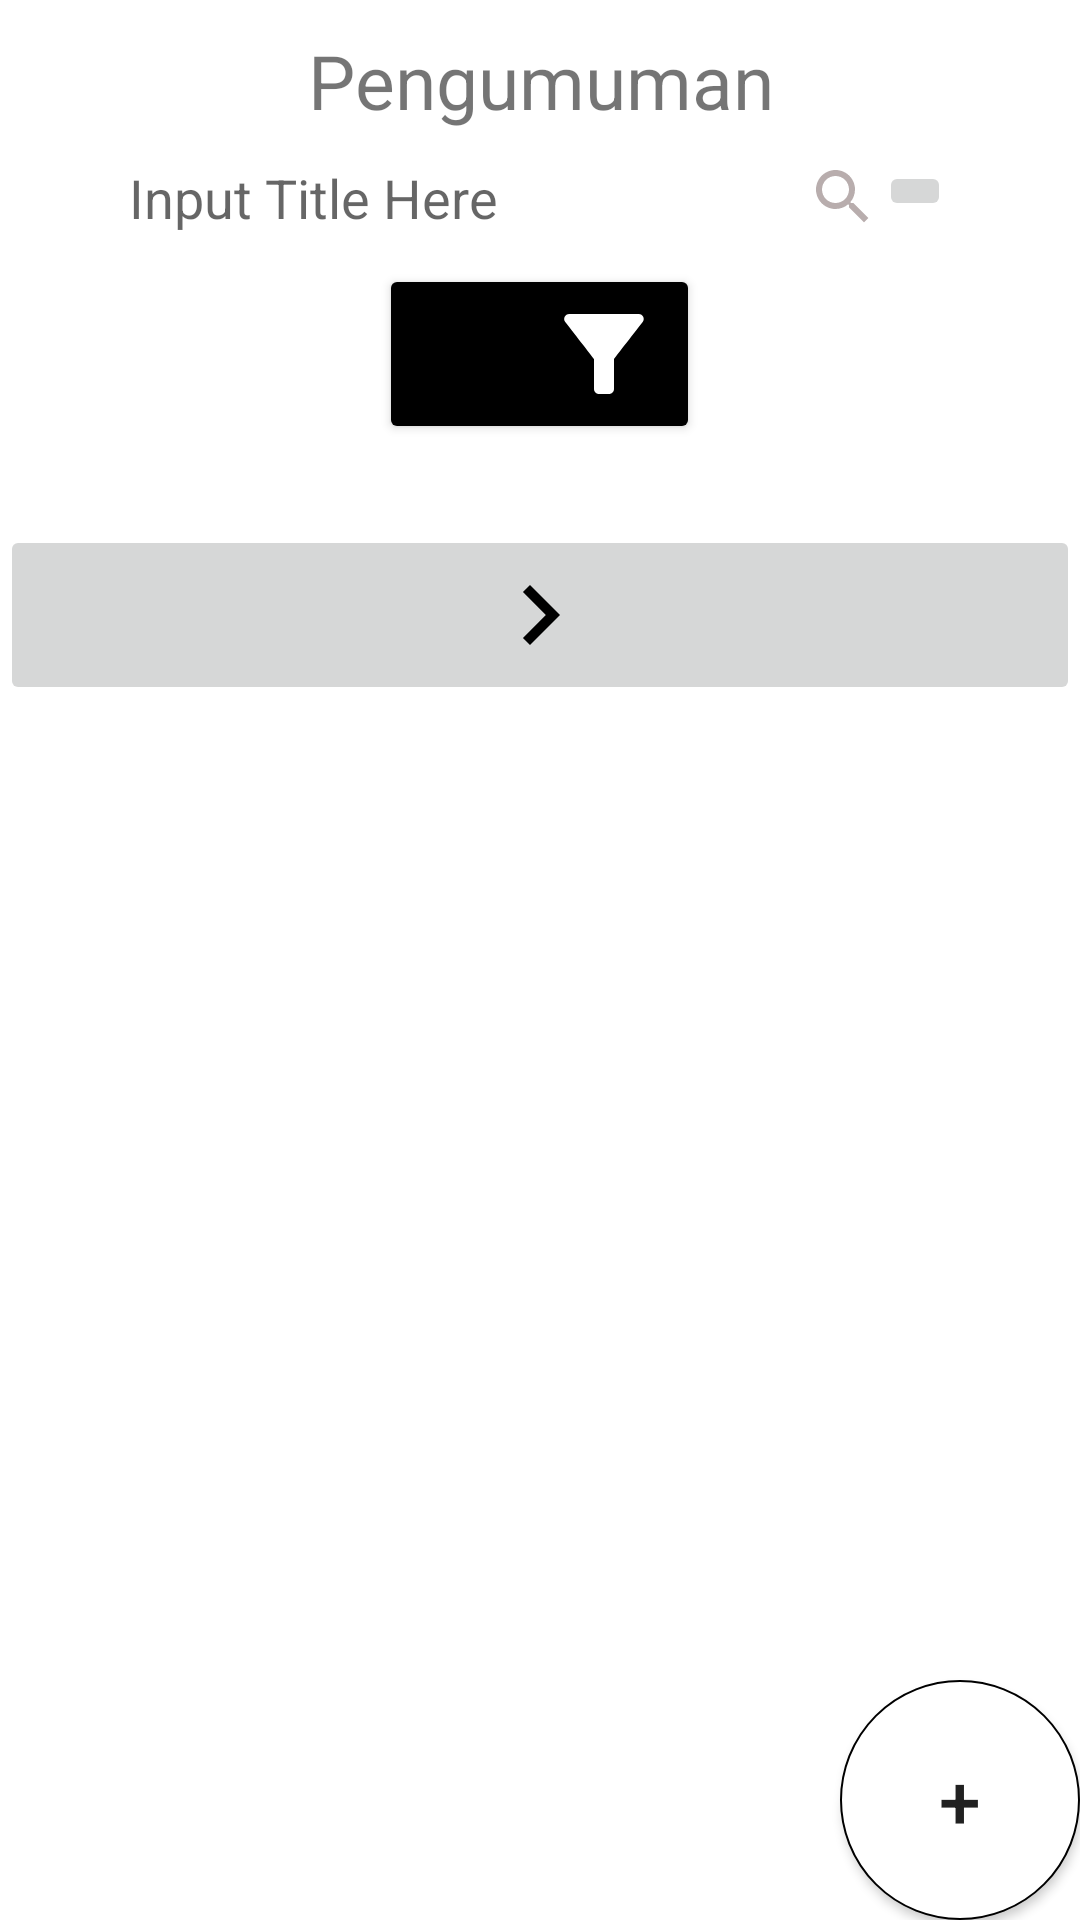

Layout XML and referenced resources for this Android screen:
<!-- AndroidManifest.xml: application theme Theme.UASP3B -->
<!-- res/layout/pengumuman.xml -->
<?xml version="1.0" encoding="utf-8"?>
<RelativeLayout
    xmlns:android="http://schemas.android.com/apk/res/android"
    android:layout_width="match_parent"
    android:layout_height="match_parent">

    <LinearLayout
        android:layout_width="match_parent"
        android:layout_height="match_parent"
        android:orientation="vertical">

        <TextView
            android:layout_margin="10dp"
            android:layout_width="match_parent"
            android:layout_height="wrap_content"
            android:text="Pengumuman"
            android:textSize="25sp"
            android:textAlignment="center">

        </TextView>
        <LinearLayout
            android:layout_width="wrap_content"
            android:layout_height="wrap_content"
            android:layout_gravity="center"
            android:layout_marginBottom="10dp">
            
            
            
            
            
            
            

            
            <EditText
                android:id="@+id/search_title"
                android:layout_width="250dp"
                android:layout_height="wrap_content"
                android:hint="Input Title Here"
                android:background="@drawable/border"
                android:drawableRight="@drawable/ic_baseline_search_24">

            </EditText>
            <ImageButton
                android:id="@+id/refresh"
                android:layout_width="wrap_content"
                android:layout_height="wrap_content"
                android:src="@drawable/ic_baseline_refresh_24"/>
        </LinearLayout>


        <LinearLayout
            android:layout_gravity="center"
            android:layout_width="wrap_content"
            android:layout_height="wrap_content"
            android:orientation="horizontal">

            
            
            
            
            

            
            
            
            
            
            
            

            
            <Button
                android:id="@+id/filter"
                android:layout_width="wrap_content"
                android:layout_height="wrap_content"
                android:text="filter"
                android:backgroundTint="@color/black"
                android:drawableRight="@drawable/filter"/>
        </LinearLayout>
        <TextView
            android:id="@+id/filter_apply"
            android:layout_width="wrap_content"
            android:layout_height="wrap_content"
            android:textSize="20dp"
            android:textStyle="bold"/>
        <ListView
            android:id="@+id/listview"
            android:layout_width="wrap_content"
            android:layout_height="wrap_content"
            android:background="@drawable/border">

        </ListView>
        <ImageButton
            android:id="@+id/next"
            android:layout_width="match_parent"
            android:layout_height="wrap_content"
            android:layout_gravity="center"
            android:src="@drawable/next">

        </ImageButton>

    </LinearLayout>
    <Button
        android:layout_width="80dp"
        android:layout_height="80dp"
        android:background="@drawable/round_btn"
        android:text="+"
        android:textSize="25dp"
        android:layout_alignParentRight="true"
        android:layout_alignParentBottom="true"
        android:id="@+id/btn_tambah">
    </Button>

</RelativeLayout>
<!-- resources referenced by this layout -->
<resources>
  <color name="black">#FF000000</color>
  <!-- drawable filter (drawable) -->
  <vector android:height="40dp" android:tint="#FFFFFF"
      android:viewportHeight="24" android:viewportWidth="24"
      android:width="40dp" xmlns:android="http://schemas.android.com/apk/res/android">
      <path android:fillColor="@android:color/white" android:pathData="M4.25,5.61C6.27,8.2 10,13 10,13v6c0,0.55 0.45,1 1,1h2c0.55,0 1,-0.45 1,-1v-6c0,0 3.72,-4.8 5.74,-7.39C20.25,4.95 19.78,4 18.95,4H5.04C4.21,4 3.74,4.95 4.25,5.61z"/>
  </vector>
  <!-- drawable ic_baseline_search_24 (drawable) -->
  <vector android:height="24dp" android:tint="#B8ADAD"
      android:viewportHeight="24" android:viewportWidth="24"
      android:width="24dp" xmlns:android="http://schemas.android.com/apk/res/android">
      <path android:fillColor="@android:color/white" android:pathData="M15.5,14h-0.79l-0.28,-0.27C15.41,12.59 16,11.11 16,9.5 16,5.91 13.09,3 9.5,3S3,5.91 3,9.5 5.91,16 9.5,16c1.61,0 3.09,-0.59 4.23,-1.57l0.27,0.28v0.79l5,4.99L20.49,19l-4.99,-5zM9.5,14C7.01,14 5,11.99 5,9.5S7.01,5 9.5,5 14,7.01 14,9.5 11.99,14 9.5,14z"/>
  </vector>
  <!-- drawable next (drawable) -->
  <vector android:autoMirrored="true" android:height="40dp"
      android:tint="#000000" android:viewportHeight="24"
      android:viewportWidth="24" android:width="40dp" xmlns:android="http://schemas.android.com/apk/res/android">
      <path android:fillColor="@android:color/white" android:pathData="M10,6L8.59,7.41 13.17,12l-4.58,4.59L10,18l6,-6z"/>
  </vector>
  <!-- drawable round_btn (drawable) -->
  <?xml version="1.0" encoding="utf-8"?>
  <selector
      xmlns:android="http://schemas.android.com/apk/res/android">
      
      <item android:state_pressed="true">
          <shape android:shape="oval">
              <stroke android:color="#CDEAEE" android:width="0.5dp" />
              <solid android:color="#87CEEB"/>
              <size android:width="10dp" android:height="10dp"/>
          </shape>
      </item>
  
      
      <item>
          <shape android:shape="oval">
              <stroke android:color="#FF000000" android:width="0.5dp" />
              <solid android:color="#FFFFFFFF"/>
              <size android:width="10dp" android:height="10dp"/>
          </shape>
      </item>
  </selector>
  <style name="Theme.UASP3B" parent="Theme.MaterialComponents.DayNight.DarkActionBar">
          
          <item name="colorPrimary">@color/purple_500</item>
          <item name="colorPrimaryVariant">@color/purple_700</item>
          <item name="colorOnPrimary">@color/white</item>
          
          <item name="colorSecondary">@color/teal_200</item>
          <item name="colorSecondaryVariant">@color/teal_700</item>
          <item name="colorOnSecondary">@color/black</item>
          
          <item name="android:statusBarColor">?attr/colorPrimaryVariant</item>
          
      </style>
  <color name="purple_500">#FF6200EE</color>
  <color name="purple_700">#FF3700B3</color>
  <color name="white">#FFFFFFFF</color>
  <color name="teal_200">#FF03DAC5</color>
  <color name="teal_700">#FF018786</color>
</resources>
